Photos from the image-classification dataset "Kuku-Anemia.v4i.folder" in the GitHub repository Dani461-dev/Kuku-Anemia. Its 2 classes are: anemia, non anemia.

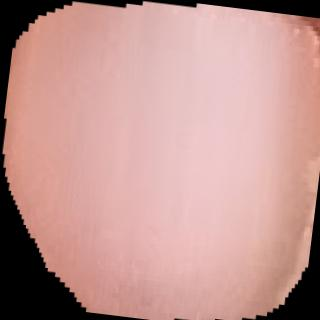
Label: non anemia

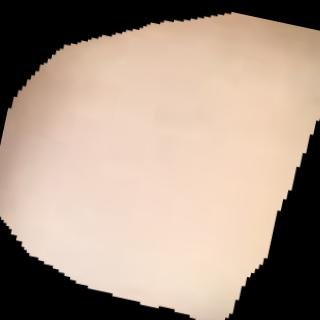
Label: anemia

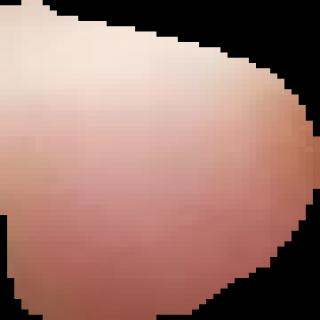
Label: anemia

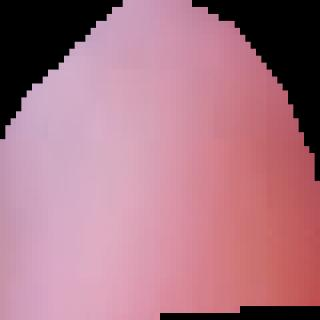
Label: anemia

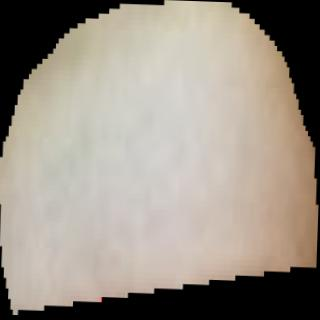
Label: non anemia

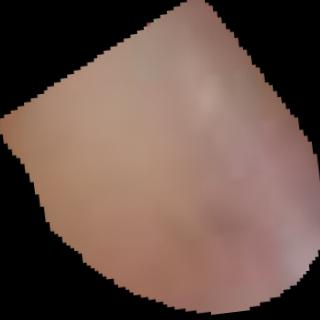
Label: anemia
